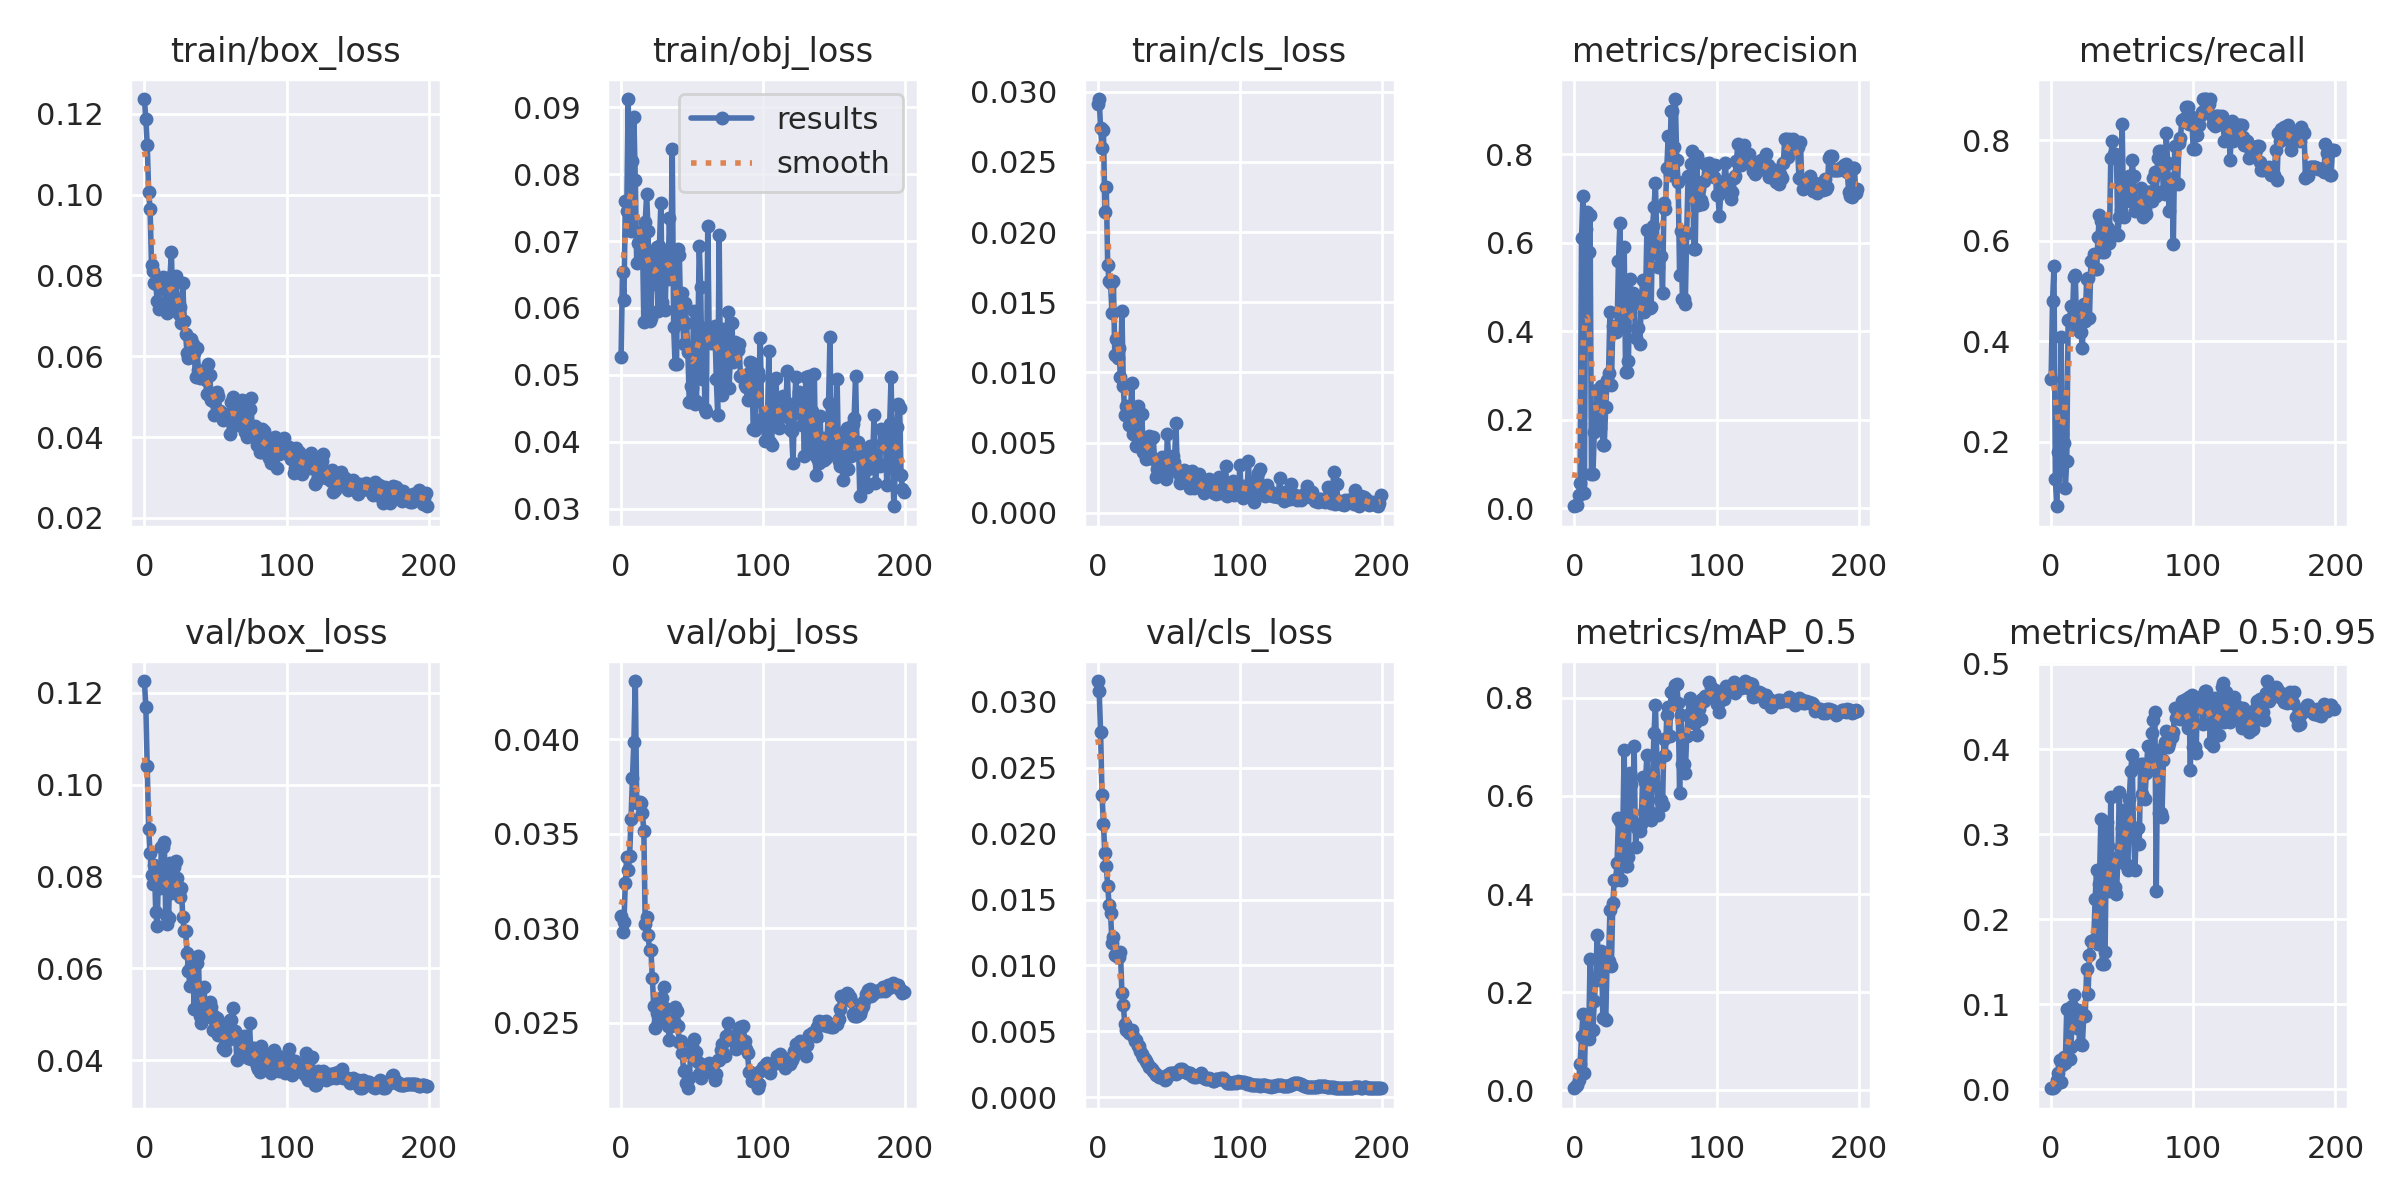

The file beside this chart, header and first rows:
epoch, train/box_loss, train/obj_loss, train/cls_loss, metrics/precision, metrics/recall, metrics/mAP_0.5, metrics/mAP_0.5:0.95, val/box_loss, val/obj_loss, val/cls_loss, x/lr0, x/lr1, x/lr2
0, 0.1237, 0.0527, 0.02914, 0.004287, 0.325, 0.00407, 0.001237, 0.1226, 0.03066, 0.03157, 0.0946, 0.0006, 0.0006
1, 0.1187, 0.06535, 0.02948, 0.006195, 0.4798, 0.009318, 0.00209, 0.117, 0.02979, 0.03079, 0.08829, 0.001294, 0.001294
2, 0.1123, 0.06115, 0.02739, 0.007107, 0.55, 0.01097, 0.002592, 0.1042, 0.03034, 0.02769, 0.08198, 0.00198, 0.00198
3, 0.1006, 0.07594, 0.02601, 0.02871, 0.125, 0.02086, 0.004169, 0.09041, 0.03241, 0.02292, 0.07566, 0.00266, 0.00266
4, 0.09645, 0.07452, 0.02727, 0.05627, 0.07143, 0.05312, 0.01126, 0.08509, 0.03377, 0.02076, 0.06933, 0.003333, 0.003333
5, 0.0827, 0.09121, 0.02146, 0.6101, 0.1786, 0.1096, 0.01915, 0.08023, 0.03309, 0.01852, 0.063, 0.003999, 0.003999
6, 0.0812, 0.07417, 0.02322, 0.7069, 0.1429, 0.1547, 0.03418, 0.07833, 0.03384, 0.01754, 0.05666, 0.004657, 0.004657
7, 0.0782, 0.07156, 0.01764, 0.03527, 0.4083, 0.03482, 0.009093, 0.0824, 0.03578, 0.01599, 0.05031, 0.005309, 0.005309
8, 0.07783, 0.08199, 0.01651, 0.6322, 0.2143, 0.1485, 0.02821, 0.07219, 0.03796, 0.01462, 0.04395, 0.005954, 0.005954
9, 0.07377, 0.08854, 0.01636, 0.671, 0.1964, 0.138, 0.0374, 0.06922, 0.03986, 0.014, 0.03759, 0.006593, 0.006593
10, 0.07175, 0.07911, 0.01422, 0.5804, 0.1071, 0.1046, 0.03035, 0.08205, 0.04309, 0.0117, 0.03122, 0.007224, 0.007224
11, 0.07705, 0.06671, 0.01653, 0.6639, 0.1607, 0.2668, 0.09437, 0.07756, 0.03661, 0.01217, 0.02485, 0.007848, 0.007848
12, 0.07815, 0.06973, 0.01121, 0.07639, 0.4429, 0.1238, 0.03612, 0.08635, 0.0367, 0.01076, 0.01846, 0.008465, 0.008465
13, 0.07969, 0.0713, 0.01237, 0.07639, 0.4429, 0.1238, 0.03612, 0.08635, 0.0367, 0.01076, 0.01208, 0.009076, 0.009076
14, 0.07887, 0.07003, 0.01101, 0.1725, 0.4693, 0.1811, 0.04926, 0.08754, 0.03666, 0.01067, 0.009307, 0.009307, 0.009307
15, 0.07238, 0.07086, 0.01172, 0.1852, 0.4458, 0.2286, 0.09819, 0.0716, 0.03611, 0.01066, 0.009307, 0.009307, 0.009307
16, 0.07072, 0.05798, 0.009684, 0.2671, 0.5286, 0.3158, 0.1105, 0.06971, 0.03517, 0.01099, 0.009258, 0.009258, 0.009258
17, 0.07284, 0.07287, 0.01439, 0.1887, 0.531, 0.2668, 0.08966, 0.07085, 0.03025, 0.007906, 0.009208, 0.009208, 0.009208
18, 0.07968, 0.07702, 0.009052, 0.1808, 0.425, 0.2249, 0.07159, 0.08302, 0.03058, 0.007021, 0.009158, 0.009158, 0.009158
19, 0.08581, 0.07152, 0.006975, 0.2762, 0.4571, 0.2838, 0.09342, 0.07642, 0.02965, 0.005551, 0.009109, 0.009109, 0.009109
20, 0.07135, 0.05812, 0.007611, 0.1437, 0.419, 0.1466, 0.05382, 0.08197, 0.02885, 0.005077, 0.009059, 0.009059, 0.009059
21, 0.07953, 0.05858, 0.007161, 0.1437, 0.419, 0.1466, 0.05382, 0.08197, 0.02885, 0.005077, 0.00901, 0.00901, 0.00901
22, 0.07975, 0.06654, 0.006245, 0.2284, 0.3857, 0.1423, 0.0525, 0.08341, 0.02736, 0.004847, 0.00896, 0.00896, 0.00896
23, 0.07409, 0.06781, 0.007233, 0.2901, 0.4738, 0.2626, 0.0869, 0.07963, 0.02588, 0.004955, 0.008911, 0.008911, 0.008911
24, 0.0705, 0.06356, 0.009229, 0.3048, 0.4395, 0.2638, 0.08597, 0.07671, 0.02476, 0.005085, 0.008861, 0.008861, 0.008861
25, 0.07219, 0.06905, 0.005592, 0.4436, 0.5238, 0.3674, 0.1409, 0.0755, 0.02555, 0.004633, 0.008812, 0.008812, 0.008812
26, 0.06815, 0.05951, 0.005849, 0.2794, 0.525, 0.2531, 0.1121, 0.07753, 0.02507, 0.004245, 0.008762, 0.008762, 0.008762
27, 0.0782, 0.06929, 0.004745, 0.4112, 0.4453, 0.381, 0.1582, 0.07117, 0.02544, 0.004324, 0.008713, 0.008713, 0.008713
28, 0.06866, 0.0757, 0.007618, 0.3984, 0.559, 0.4277, 0.1746, 0.06818, 0.02633, 0.003874, 0.008663, 0.008663, 0.008663
29, 0.06544, 0.06093, 0.005233, 0.3984, 0.559, 0.4277, 0.1746, 0.06818, 0.02633, 0.003874, 0.008614, 0.008614, 0.008614
30, 0.06076, 0.06479, 0.004766, 0.406, 0.5738, 0.4632, 0.1753, 0.06336, 0.02688, 0.003531, 0.008564, 0.008564, 0.008564
31, 0.05946, 0.05971, 0.007009, 0.5583, 0.5429, 0.5548, 0.224, 0.05949, 0.02577, 0.003291, 0.008515, 0.008515, 0.008515
32, 0.06118, 0.06796, 0.0043, 0.6447, 0.5441, 0.5489, 0.2581, 0.05622, 0.02523, 0.003032, 0.008466, 0.008466, 0.008466
33, 0.06421, 0.06435, 0.004211, 0.4191, 0.607, 0.4281, 0.171, 0.06053, 0.02481, 0.002924, 0.008416, 0.008416, 0.008416
34, 0.0631, 0.07338, 0.003844, 0.4152, 0.6507, 0.5258, 0.241, 0.06225, 0.0241, 0.002766, 0.008367, 0.008367, 0.008367
35, 0.06093, 0.06568, 0.004608, 0.5909, 0.6399, 0.693, 0.318, 0.05121, 0.02482, 0.002623, 0.008317, 0.008317, 0.008317
36, 0.05498, 0.08375, 0.005481, 0.3076, 0.5786, 0.4563, 0.1474, 0.06109, 0.02511, 0.002316, 0.008268, 0.008268, 0.008268
37, 0.06195, 0.05722, 0.003903, 0.3076, 0.5786, 0.4563, 0.1474, 0.06109, 0.02511, 0.002316, 0.008218, 0.008218, 0.008218
38, 0.05672, 0.05162, 0.00532, 0.3335, 0.5952, 0.4759, 0.1612, 0.06274, 0.02585, 0.00212, 0.008169, 0.008169, 0.008169
39, 0.05458, 0.05162, 0.005383, 0.519, 0.6131, 0.6476, 0.3145, 0.04962, 0.02564, 0.001972, 0.008119, 0.008119, 0.008119
40, 0.05548, 0.06874, 0.003779, 0.4743, 0.6247, 0.6248, 0.2859, 0.04816, 0.02483, 0.00185, 0.00807, 0.00807, 0.00807
41, 0.05455, 0.06793, 0.002574, 0.4877, 0.5964, 0.5468, 0.2331, 0.05171, 0.02401, 0.001691, 0.00802, 0.00802, 0.00802
42, 0.05595, 0.05814, 0.003103, 0.4833, 0.7655, 0.7014, 0.3434, 0.05586, 0.02404, 0.001672, 0.007971, 0.007971, 0.007971
43, 0.05409, 0.06225, 0.003034, 0.3856, 0.7988, 0.4968, 0.2519, 0.0494, 0.02342, 0.001567, 0.007921, 0.007921, 0.007921
44, 0.05078, 0.05463, 0.003048, 0.4082, 0.7735, 0.5352, 0.2382, 0.05031, 0.02247, 0.001548, 0.007872, 0.007872, 0.007872
45, 0.05799, 0.06073, 0.003977, 0.4082, 0.7735, 0.5352, 0.2382, 0.05031, 0.02247, 0.001548, 0.007822, 0.007822, 0.007822
46, 0.05526, 0.05782, 0.003863, 0.3706, 0.7655, 0.5278, 0.2292, 0.05259, 0.02182, 0.001456, 0.007772, 0.007772, 0.007772
47, 0.04908, 0.05346, 0.003317, 0.4616, 0.6107, 0.5423, 0.2731, 0.05149, 0.02155, 0.00135, 0.007723, 0.007723, 0.007723
48, 0.04885, 0.04593, 0.002401, 0.5166, 0.6476, 0.6384, 0.3491, 0.04661, 0.02211, 0.001369, 0.007673, 0.007673, 0.007673
49, 0.04545, 0.04836, 0.005602, 0.4431, 0.6619, 0.5683, 0.2845, 0.04953, 0.02341, 0.001687, 0.007624, 0.007624, 0.007624
50, 0.05085, 0.04799, 0.003451, 0.4663, 0.8321, 0.6295, 0.307, 0.04853, 0.0238, 0.001672, 0.007574, 0.007574, 0.007574
51, 0.05116, 0.05948, 0.003048, 0.629, 0.6464, 0.6834, 0.3286, 0.04906, 0.02416, 0.001812, 0.007525, 0.007525, 0.007525
52, 0.05018, 0.04568, 0.003157, 0.4519, 0.6798, 0.5668, 0.2651, 0.04547, 0.02345, 0.001863, 0.007476, 0.007476, 0.007476
53, 0.04651, 0.04608, 0.004018, 0.4519, 0.6798, 0.5668, 0.2651, 0.04547, 0.02345, 0.001863, 0.007426, 0.007426, 0.007426
54, 0.04537, 0.05519, 0.003635, 0.4541, 0.6964, 0.5516, 0.2578, 0.04736, 0.02293, 0.001809, 0.007377, 0.007377, 0.007377
55, 0.04429, 0.06931, 0.006372, 0.6385, 0.7292, 0.6418, 0.3418, 0.04263, 0.02229, 0.00179, 0.007327, 0.007327, 0.007327
56, 0.04516, 0.06315, 0.002964, 0.6811, 0.6798, 0.7291, 0.3739, 0.04266, 0.02206, 0.001946, 0.007278, 0.007278, 0.007278
57, 0.04535, 0.04945, 0.002779, 0.7347, 0.761, 0.7862, 0.3927, 0.04208, 0.0224, 0.001957, 0.007228, 0.007228, 0.007228
58, 0.04577, 0.05699, 0.00212, 0.6015, 0.7286, 0.6776, 0.3022, 0.04463, 0.02275, 0.002148, 0.007178, 0.007178, 0.007178
59, 0.0454, 0.04498, 0.002567, 0.5447, 0.6592, 0.5609, 0.258, 0.04437, 0.02278, 0.002174, 0.007129, 0.007129, 0.007129
... 140 more rows
